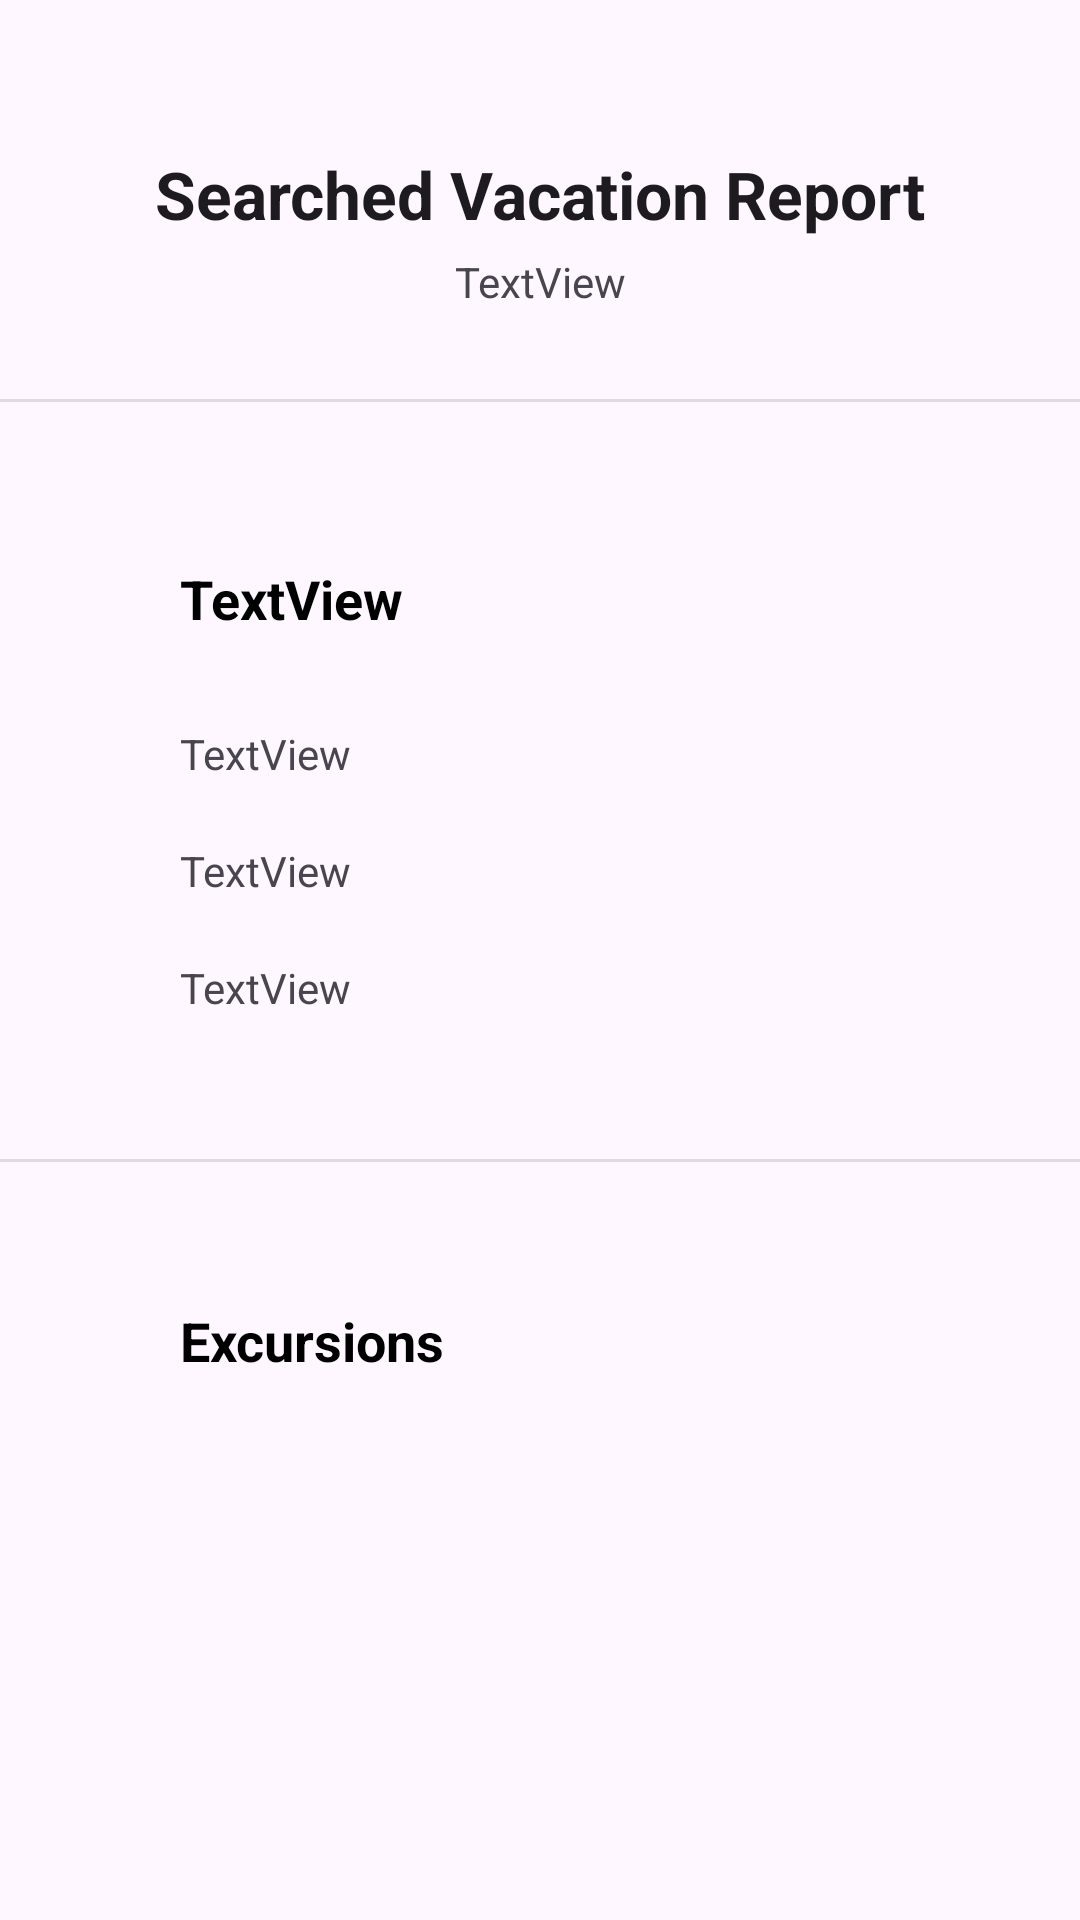

The Android layout XML behind this screen, and the referenced resources:
<!-- AndroidManifest.xml: application theme Theme.D308VacationPlanner -->
<!-- res/layout/activity_reports.xml -->
<?xml version="1.0" encoding="utf-8"?>
<androidx.constraintlayout.widget.ConstraintLayout
    xmlns:android="http://schemas.android.com/apk/res/android"
    xmlns:tools="http://schemas.android.com/tools"
    xmlns:app="http://schemas.android.com/apk/res-auto"
    android:id="@+id/main"
    android:layout_width="match_parent"
    android:layout_height="match_parent"
    tools:context=".UI.Reports">

  <TextView
      android:id="@+id/textView10"
      android:layout_width="wrap_content"
      android:layout_height="wrap_content"
      android:layout_marginTop="50dp"
      android:text="@string/searched_vacation_report"
      android:textAppearance="@style/TextAppearance.AppCompat.Large"
      android:textStyle="bold"
      app:layout_constraintEnd_toEndOf="parent"
      app:layout_constraintStart_toStartOf="parent"
      app:layout_constraintTop_toTopOf="parent" />

  <TextView
      android:id="@+id/textView17"
      android:layout_width="wrap_content"
      android:layout_height="wrap_content"
      android:text="TextView"
      android:layout_marginTop="5dp"
      app:layout_constraintStart_toStartOf="parent"
      app:layout_constraintEnd_toEndOf="parent"
      app:layout_constraintTop_toBottomOf="@id/textView10" />

  <TextView
      android:id="@+id/textView11"
      android:layout_width="wrap_content"
      android:layout_height="wrap_content"
      android:layout_marginStart="60dp"
      android:layout_marginTop="84dp"
      android:text="TextView"
      android:textAppearance="@style/TextAppearance.AppCompat.Medium"
      android:textColor="@color/design_default_color_on_secondary"
      android:textStyle="bold"
      app:layout_constraintStart_toStartOf="parent"
      app:layout_constraintTop_toBottomOf="@id/textView17" />

  <TextView
      android:id="@+id/textView12"
      android:layout_width="wrap_content"
      android:layout_height="wrap_content"
      android:layout_marginStart="60dp"
      android:layout_marginTop="30dp"
      android:text="TextView"
      app:layout_constraintStart_toStartOf="parent"
      app:layout_constraintTop_toBottomOf="@id/textView11" />

  <TextView
      android:id="@+id/textView13"
      android:layout_width="wrap_content"
      android:layout_height="wrap_content"
      android:layout_marginStart="60dp"
      android:layout_marginTop="20dp"
      android:text="TextView"
      app:layout_constraintStart_toStartOf="parent"
      app:layout_constraintTop_toBottomOf="@id/textView12" />

  <TextView
      android:id="@+id/textView14"
      android:layout_width="wrap_content"
      android:layout_height="wrap_content"
      android:layout_marginStart="60dp"
      android:layout_marginTop="20dp"
      android:text="TextView"
      app:layout_constraintStart_toStartOf="parent"
      app:layout_constraintTop_toBottomOf="@id/textView13" />

  <TextView
      android:id="@+id/textView15"
      android:layout_width="wrap_content"
      android:layout_height="wrap_content"
      android:layout_marginStart="60dp"
      android:layout_marginTop="96dp"
      android:text="@string/excursions"
      android:textAppearance="@style/TextAppearance.AppCompat.Medium"
      android:textColor="@color/design_default_color_on_secondary"
      android:textStyle="bold"
      app:layout_constraintStart_toStartOf="parent"
      app:layout_constraintTop_toBottomOf="@id/textView14" />

  <androidx.recyclerview.widget.RecyclerView
      android:id="@+id/reportExcursionRecyclerview"
      android:layout_width="match_parent"
      android:layout_height="300dp"
      android:layout_margin="20dp"
      app:layout_constraintStart_toStartOf="parent"
      app:layout_constraintEnd_toEndOf="parent"
      app:layout_constraintTop_toBottomOf="@id/textView15"/>

  <View
      android:id="@+id/divider"
      android:layout_width="match_parent"
      android:layout_height="1dp"
      android:background="?android:attr/listDivider"
      tools:layout_editor_absoluteX="1dp"
      tools:layout_editor_absoluteY="360dp"
      app:layout_constraintTop_toBottomOf="@id/textView14"
      app:layout_constraintBottom_toTopOf="@id/textView15"/>

  <View
      android:id="@+id/divider2"
      android:layout_width="match_parent"
      android:layout_height="1dp"
      android:background="?android:attr/listDivider"
      app:layout_constraintBottom_toTopOf="@id/textView11"
      app:layout_constraintTop_toBottomOf="@id/textView10"
      tools:layout_editor_absoluteX="1dp" />

</androidx.constraintlayout.widget.ConstraintLayout>
<!-- resources referenced by this layout -->
<resources>
  <string name="excursions">Excursions</string>
  <string name="searched_vacation_report">Searched Vacation Report</string>
  <style name="Theme.D308VacationPlanner" parent="Base.Theme.D308VacationPlanner" />
  <style name="Base.Theme.D308VacationPlanner" parent="Theme.Material3.DayNight">
          
          
  
  
  
          
          <item name="colorPrimary">@color/green</item>
          <item name="colorPrimaryDark">@color/dark_green</item>
          <item name="colorAccent">@color/green</item>
          <item name="colorPrimaryVariant">@color/dark_green</item>
  
  
          
          <item name="colorSecondary">@color/light_yellow</item>
          <item name="colorSecondaryVariant">@color/gold</item>
  
          <item name="android:statusBarColor">@android:color/transparent</item>
          <item name="android:windowLightStatusBar">true</item>
  
  
          <item name="android:navigationBarColor">@color/green</item>
  
      </style>
  <color name="green">#38b249</color>
  <color name="dark_green">#14802A</color>
  <color name="light_yellow">#FEFADA</color>
  <color name="gold">#e7a600</color>
</resources>
